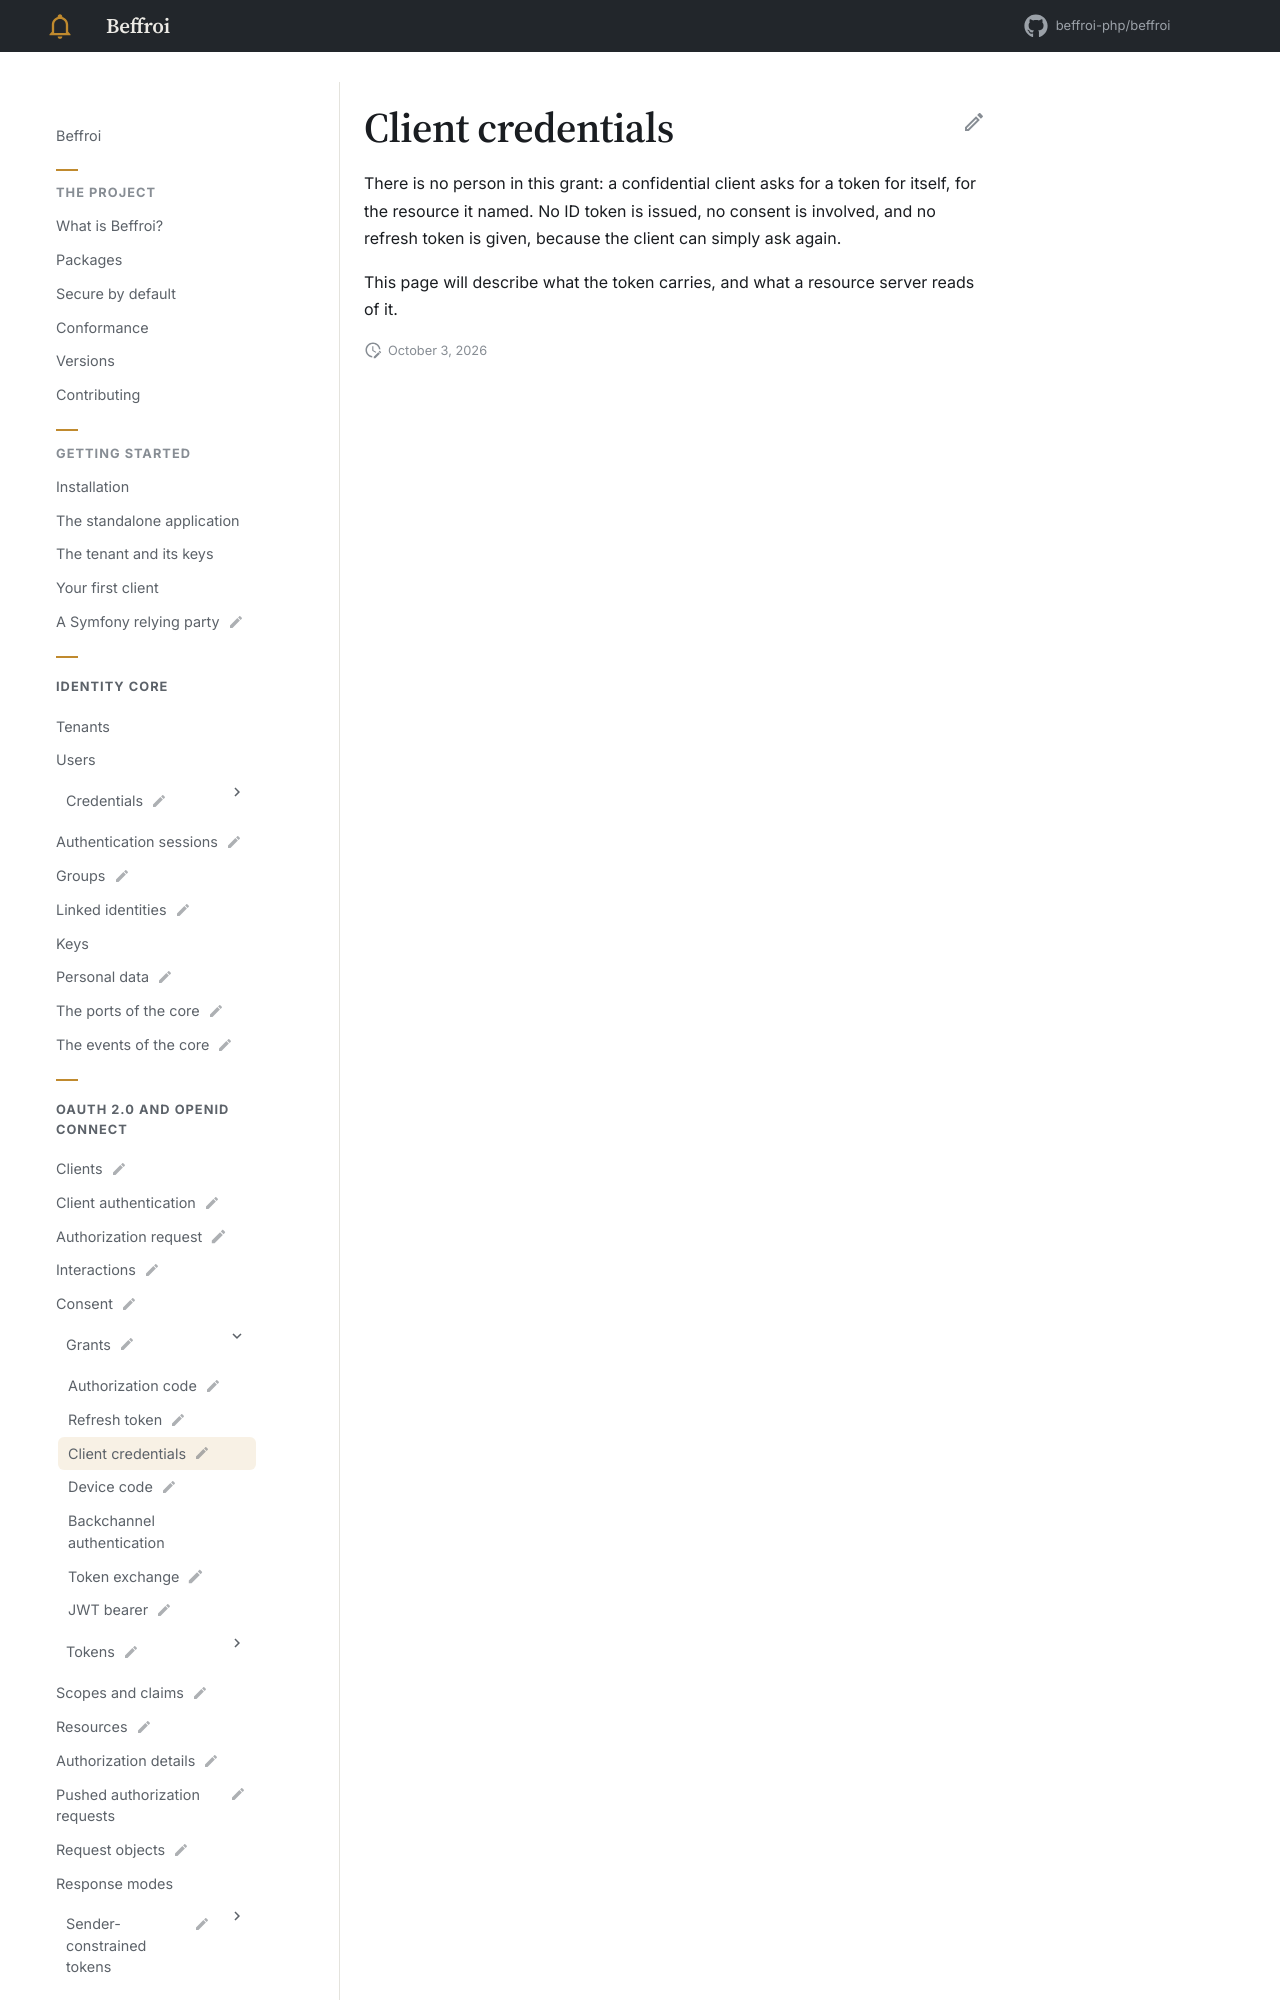

repository: beffroi-php/docs · page: 0.1/oidc/grants/client-credentials/index.html · generator: mkdocs

---
title: Client credentials
status: draft
description: A service asking for itself, RFC 6749 §4.4.
---

# Client credentials

There is no person in this grant: a confidential client asks for a token for itself, for the resource it
named. No
